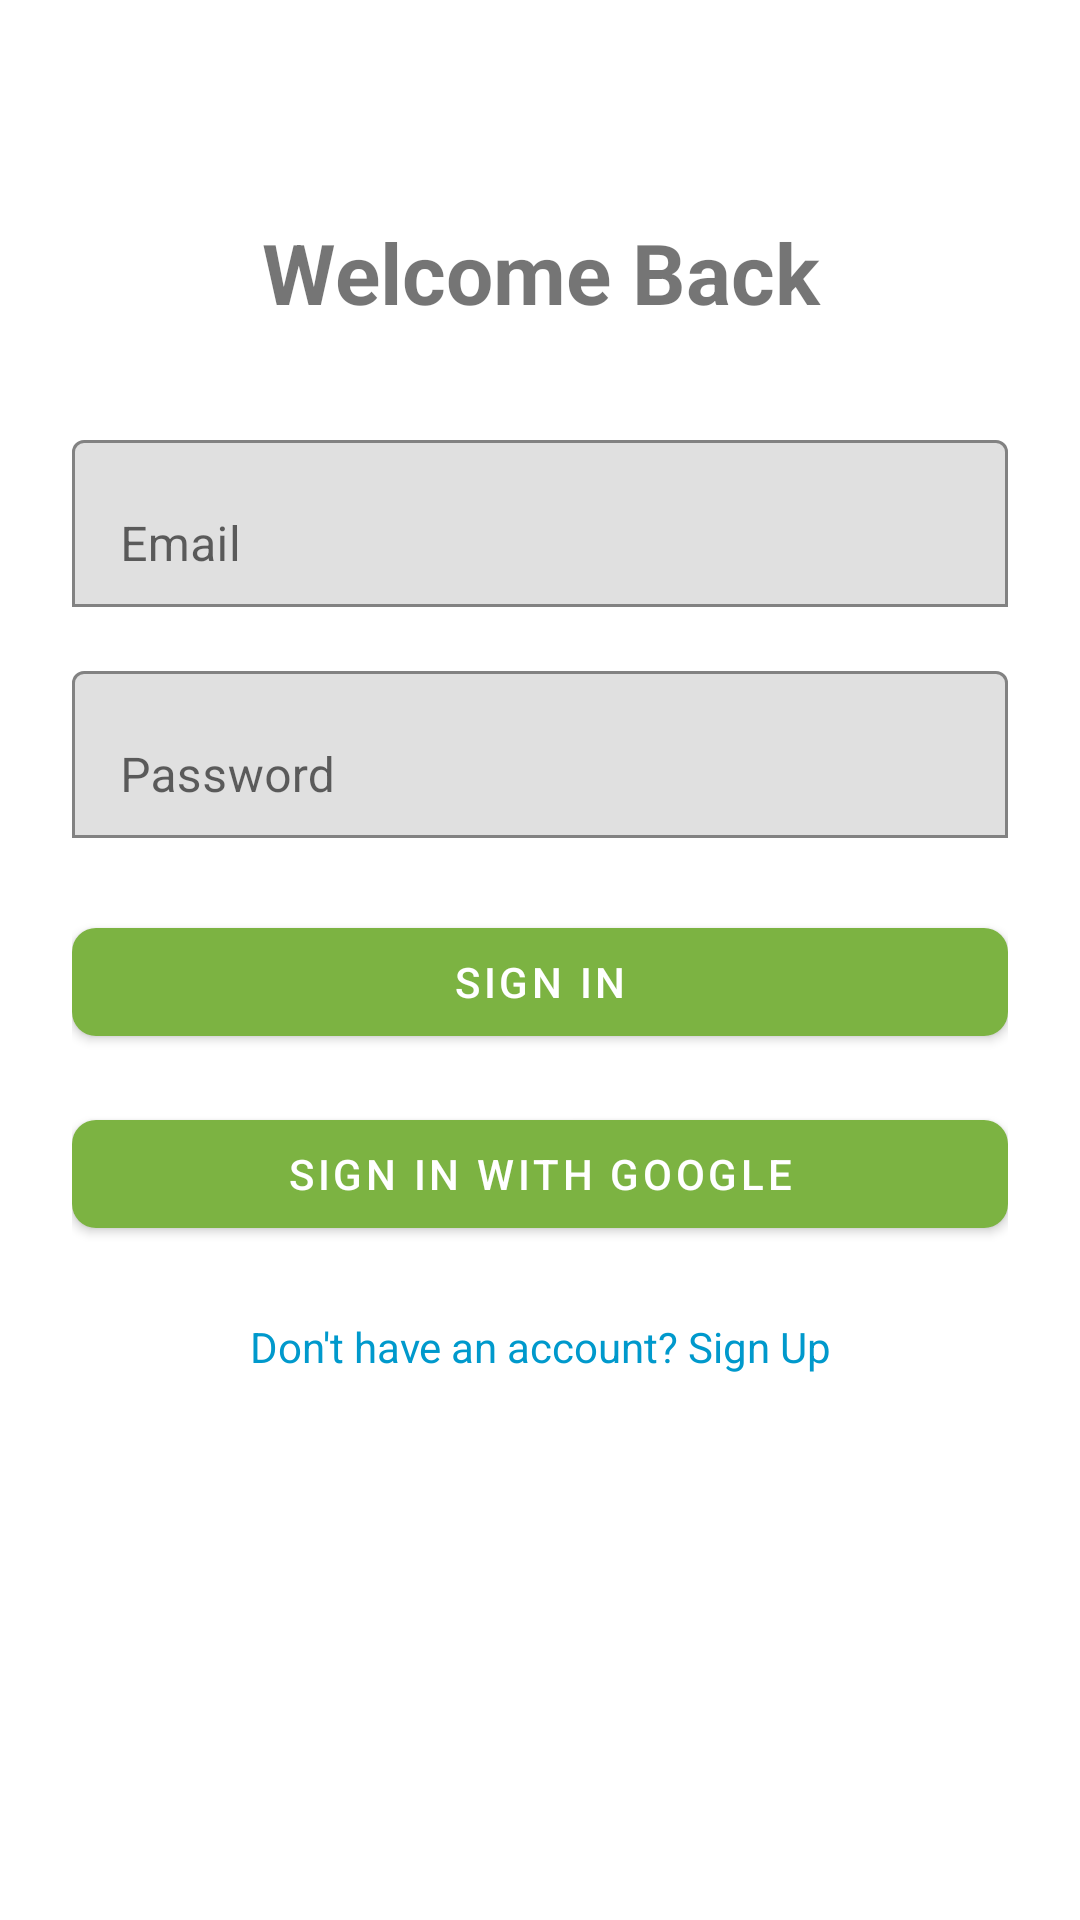

This screen was rendered from an Android layout file. Write that file and the resources it references.
<!-- AndroidManifest.xml: application theme Theme.Assigment_TravelApp -->
<!-- res/layout/fragment_sign_in.xml -->
<?xml version="1.0" encoding="utf-8"?>
<ScrollView xmlns:android="http://schemas.android.com/apk/res/android"
    xmlns:app="http://schemas.android.com/apk/res-auto"
    android:layout_width="match_parent"
    android:layout_height="match_parent"
    android:fillViewport="true">

    <LinearLayout
        android:layout_width="match_parent"
        android:layout_height="wrap_content"
        android:orientation="vertical"
        android:padding="24dp">

        <TextView
            android:layout_width="match_parent"
            android:layout_height="wrap_content"
            android:layout_marginTop="48dp"
            android:layout_marginBottom="32dp"
            android:gravity="center"
            android:text="Welcome Back"
            android:textSize="28sp"
            android:textStyle="bold" />

        <com.google.android.material.textfield.TextInputLayout
            android:layout_width="match_parent"
            android:layout_height="wrap_content"
            android:layout_marginBottom="16dp"
            app:boxBackgroundMode="outline">

            <com.google.android.material.textfield.TextInputEditText
                android:id="@+id/edit_text_email"
                android:layout_width="match_parent"
                android:layout_height="wrap_content"
                android:hint="Email"
                android:inputType="textEmailAddress"
                android:maxLines="1" />

        </com.google.android.material.textfield.TextInputLayout>

        <com.google.android.material.textfield.TextInputLayout
            android:layout_width="match_parent"
            android:layout_height="wrap_content"
            android:layout_marginBottom="24dp"
            app:boxBackgroundMode="outline">

            <com.google.android.material.textfield.TextInputEditText
                android:id="@+id/edit_text_password"
                android:layout_width="match_parent"
                android:layout_height="wrap_content"
                android:hint="Password"
                android:inputType="textPassword"
                android:maxLines="1" />

        </com.google.android.material.textfield.TextInputLayout>

        <com.google.android.material.button.MaterialButton
            android:id="@+id/button_sign_in"
            android:layout_width="match_parent"
            android:layout_height="wrap_content"
            android:text="Sign In"
            app:cornerRadius="8dp" />

        <com.google.android.material.button.MaterialButton
            android:id="@+id/button_google_sign_in"
            android:layout_width="match_parent"
            android:layout_height="wrap_content"
            android:layout_marginTop="16dp"
            android:text="Sign In with Google"
            app:cornerRadius="8dp" />

        <TextView
            android:id="@+id/text_view_sign_up"
            android:layout_width="match_parent"
            android:layout_height="wrap_content"
            android:layout_marginTop="24dp"
            android:gravity="center"
            android:text="Don't have an account? Sign Up"
            android:textColor="@android:color/holo_blue_dark"
            android:clickable="true"
            android:focusable="true" />

    </LinearLayout>

</ScrollView>
<!-- resources referenced by this layout -->
<resources>
  <style name="Theme.Assigment_TravelApp" parent="Theme.MaterialComponents.DayNight.NoActionBar">
          
          <item name="colorPrimary">@color/green_brand</item>
          <item name="colorPrimaryVariant">@color/green</item>
          <item name="colorOnPrimary">@color/white</item>
          
          <item name="colorSecondary">@color/teal_200</item>
          <item name="colorSecondaryVariant">@color/teal_700</item>
          <item name="colorOnSecondary">@color/black</item>
          
          <item name="android:statusBarColor">?attr/colorPrimaryVariant</item>
          
      </style>
  <color name="green_brand">#7CB342</color>
  <color name="green">#4CAF50</color>
  <color name="white">#FFFFFFFF</color>
  <color name="teal_200">#FF03DAC5</color>
  <color name="teal_700">#FF018786</color>
  <color name="black">#FF000000</color>
</resources>
